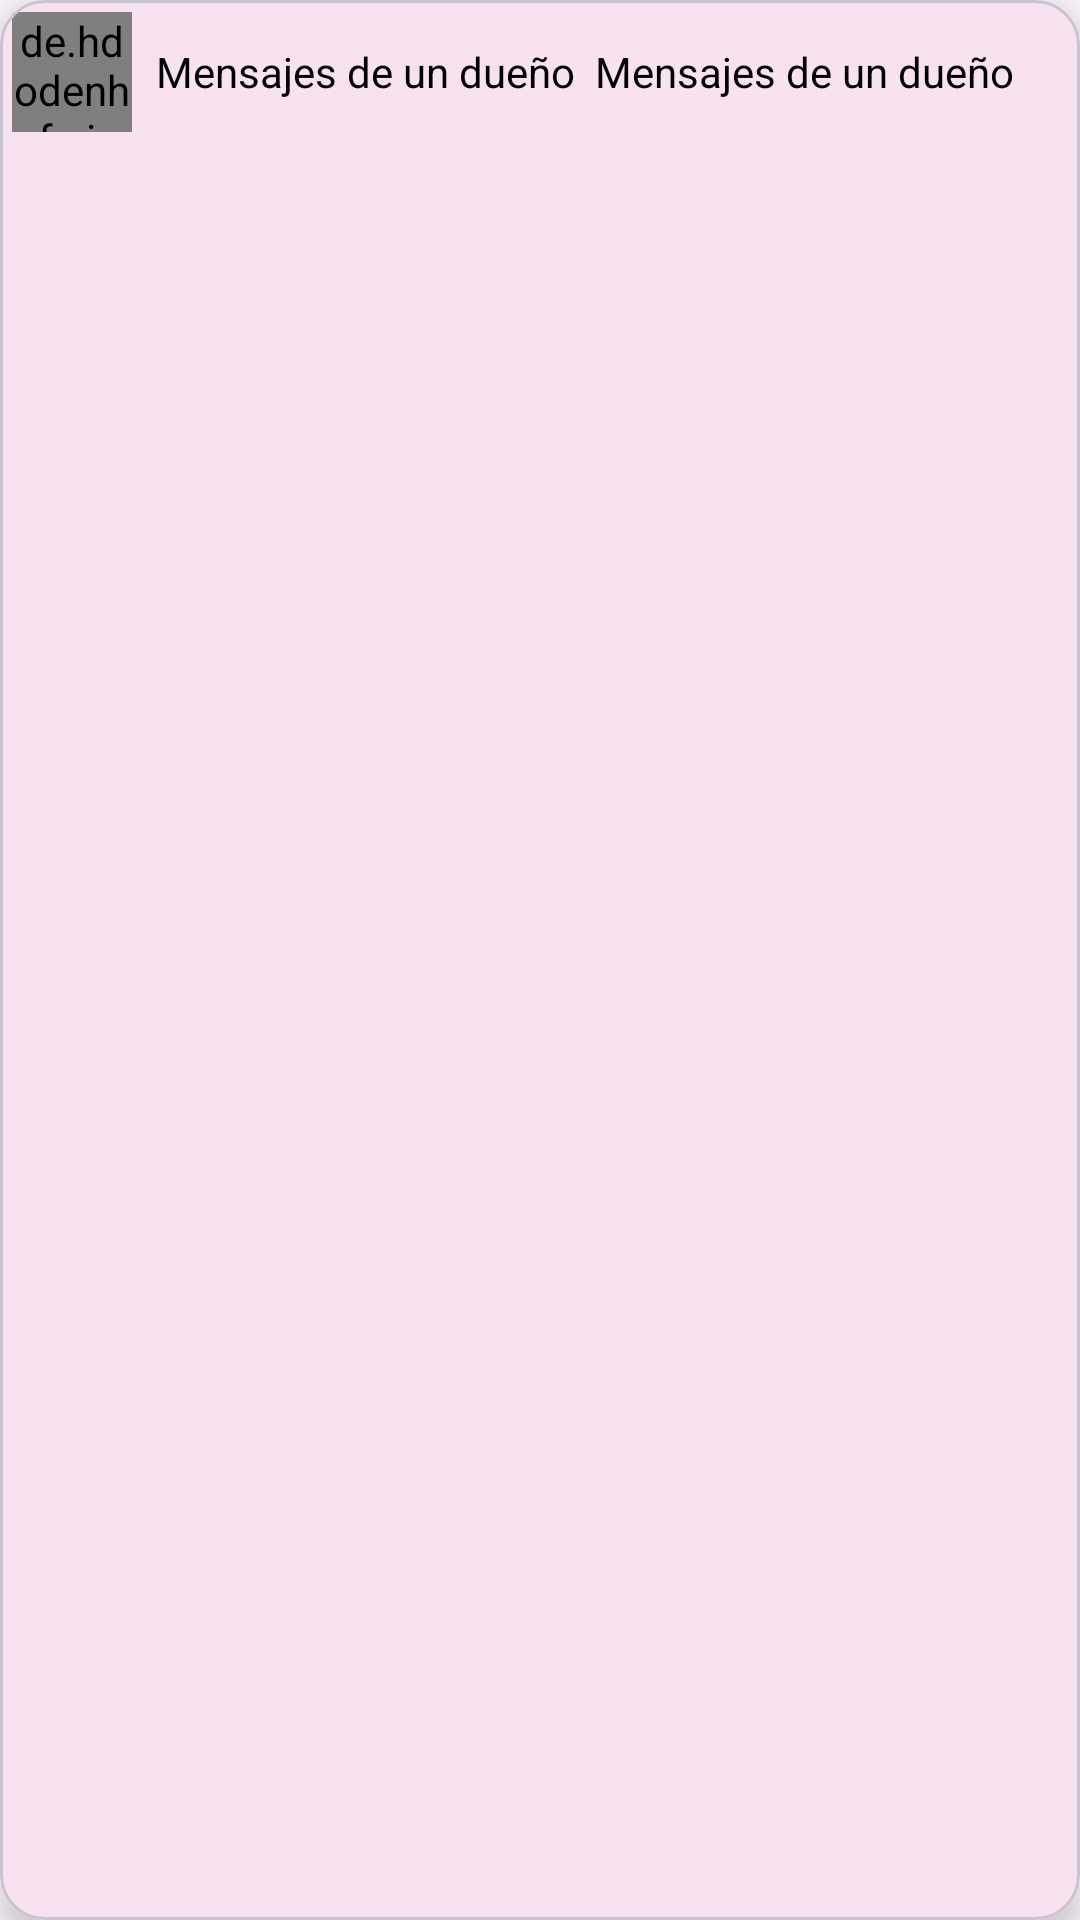

Write the Android layout XML for this screen, with the resource values it uses.
<!-- AndroidManifest.xml: application theme Theme.Petmate -->
<!-- res/layout/layout_sender_message.xml -->
<?xml version="1.0" encoding="utf-8"?>
<com.google.android.material.card.MaterialCardView xmlns:android="http://schemas.android.com/apk/res/android"
    xmlns:app="http://schemas.android.com/apk/res-auto"
    android:layout_width="250dp"
    app:cardElevation="7dp"
    app:cardCornerRadius="15dp"
    android:layout_margin="5dp"
    android:layout_height="wrap_content">
    <LinearLayout
        android:layout_width="wrap_content"
        android:layout_height="wrap_content"
        android:padding="4dp"
        android:gravity="center_vertical">

        <de.hdodenhof.circleimageview.CircleImageView
            android:id="@+id/senderImage"
            android:layout_width="40dp"
            android:layout_height="40dp"
            android:src="@drawable/shiba"></de.hdodenhof.circleimageview.CircleImageView>

        <TextView
            android:id="@+id/messageText"
            android:layout_width="wrap_content"
            android:layout_height="wrap_content"
            android:textSize="14sp"
            android:layout_marginStart="8dp"
            android:textColor="@color/black"
            android:text="Mensajes de un dueño  Mensajes de un dueño"></TextView>

    </LinearLayout>

</com.google.android.material.card.MaterialCardView>
<!-- resources referenced by this layout -->
<resources>
  <color name="black">#FF000000</color>
  <!-- drawable shiba: png bitmap (drawable, 57439 bytes) -->
  <style name="Theme.Petmate" parent="Base.Theme.Petmate" />
  <style name="Base.Theme.Petmate" parent="Theme.Material3.DayNight.NoActionBar">
          
          <item name="colorPrimary">@color/primaryColor</item>
          
          
          <item name="colorSecondary">@color/secondaryColor</item>
      </style>
  <color name="primaryColor">#CA4077</color>
  <color name="secondaryColor">#912F56</color>
</resources>
